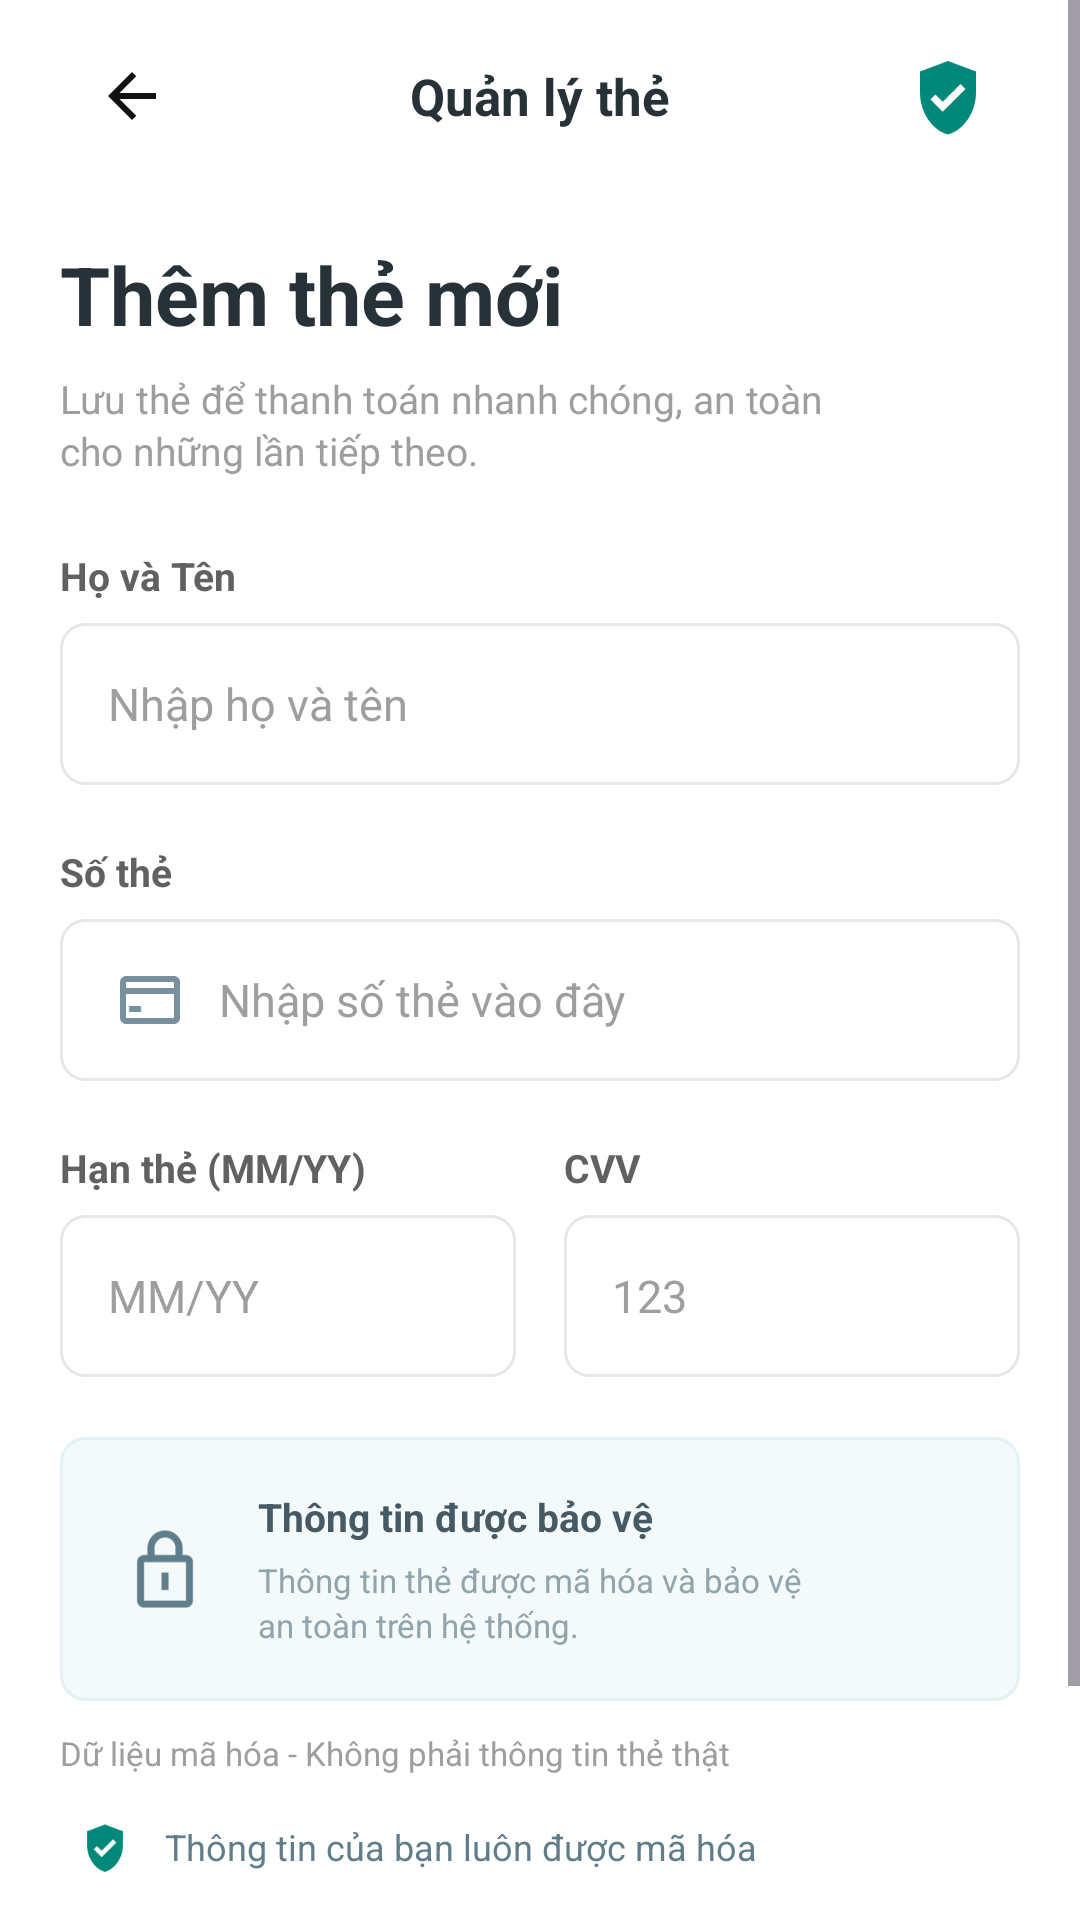

The Android layout XML behind this screen, and the referenced resources:
<!-- AndroidManifest.xml: application theme Theme.ShoeStoreApplication -->
<!-- res/layout/activity_add_card.xml -->
<?xml version="1.0" encoding="utf-8"?>
<ScrollView
    xmlns:android="http://schemas.android.com/apk/res/android"
    xmlns:tools="http://schemas.android.com/tools"
    android:layout_width="match_parent"
    android:layout_height="match_parent"
    android:background="#FFFFFF"
    android:fillViewport="true"
    android:overScrollMode="never"
    tools:ignore="HardcodedText,SpellCheckingInspection">

    <LinearLayout
        android:layout_width="match_parent"
        android:layout_height="match_parent"
        android:orientation="vertical"
        android:paddingStart="20dp"
        android:paddingEnd="20dp">

        <LinearLayout
            android:layout_width="match_parent"
            android:layout_height="64dp"
            android:gravity="center_vertical"
            android:orientation="horizontal">

            <ImageView
                android:id="@+id/btnBack"
                android:layout_width="48dp"
                android:layout_height="48dp"
                android:padding="12dp"
                android:src="@drawable/ic_back"
                android:contentDescription="Quay lại"
                android:clickable="true"
                android:focusable="true" />

            <TextView
                android:layout_width="0dp"
                android:layout_height="wrap_content"
                android:layout_weight="1"
                android:gravity="center"
                android:text="Quản lý thẻ"
                android:textColor="#263238"
                android:textSize="17sp"
                android:textStyle="bold" />

            <ImageView
                android:layout_width="48dp"
                android:layout_height="48dp"
                android:padding="10dp"
                android:src="@drawable/ic_security_check"
                android:contentDescription="Bảo mật" />

        </LinearLayout>

        <TextView
            android:layout_width="match_parent"
            android:layout_height="wrap_content"
            android:layout_marginTop="16dp"
            android:text="Thêm thẻ mới"
            android:textColor="#263238"
            android:textSize="27sp"
            android:textStyle="bold" />

        <TextView
            android:layout_width="match_parent"
            android:layout_height="wrap_content"
            android:layout_marginTop="8dp"
            android:text="Lưu thẻ để thanh toán nhanh chóng, an toàn&#10;cho những lần tiếp theo."
            android:textColor="#9E9E9E"
            android:textSize="13sp"
            android:lineSpacingExtra="2dp" />

        <TextView
            android:layout_width="match_parent"
            android:layout_height="wrap_content"
            android:layout_marginTop="24dp"
            android:text="Họ và Tên"
            android:textColor="#616161"
            android:textSize="13sp"
            android:textStyle="bold" />

        <EditText
            android:id="@+id/edtCardName"
            android:layout_width="match_parent"
            android:layout_height="54dp"
            android:layout_marginTop="7dp"
            android:background="@drawable/bg_card_input"
            android:hint="Nhập họ và tên"
            android:paddingStart="16dp"
            android:paddingEnd="16dp"
            android:textColor="#263238"
            android:textColorHint="#9E9E9E"
            android:textSize="15sp"
            android:singleLine="true"
            android:inputType="textCapWords"
            android:importantForAutofill="no" />

        <TextView
            android:layout_width="match_parent"
            android:layout_height="wrap_content"
            android:layout_marginTop="20dp"
            android:text="Số thẻ"
            android:textColor="#616161"
            android:textSize="13sp"
            android:textStyle="bold" />

        <LinearLayout
            android:layout_width="match_parent"
            android:layout_height="54dp"
            android:layout_marginTop="7dp"
            android:background="@drawable/bg_card_input"
            android:gravity="center_vertical"
            android:orientation="horizontal"
            android:paddingStart="14dp"
            android:paddingEnd="12dp">

            <ImageView
                android:layout_width="32dp"
                android:layout_height="32dp"
                android:padding="4dp"
                android:src="@drawable/ic_card"
                android:contentDescription="Thẻ ngân hàng" />

            <EditText
                android:id="@+id/edtCardNumber"
                android:layout_width="0dp"
                android:layout_height="match_parent"
                android:layout_weight="1"
                android:background="@android:color/transparent"
                android:hint="Nhập số thẻ vào đây"
                android:paddingStart="7dp"
                android:paddingEnd="6dp"
                android:textColor="#263238"
                android:textColorHint="#9E9E9E"
                android:textSize="15sp"
                android:singleLine="true"
                android:inputType="number"
                android:maxLength="19"
                android:importantForAutofill="no" />

        </LinearLayout>


        
        <LinearLayout
            android:layout_width="match_parent"
            android:layout_height="wrap_content"
            android:layout_marginTop="20dp"
            android:orientation="horizontal"
            android:baselineAligned="false">

            <LinearLayout
                android:layout_width="0dp"
                android:layout_height="wrap_content"
                android:layout_weight="1"
                android:orientation="vertical"
                android:layout_marginEnd="8dp">

                <TextView
                    android:layout_width="match_parent"
                    android:layout_height="wrap_content"
                    android:text="Hạn thẻ (MM/YY)"
                    android:textColor="#616161"
                    android:textSize="13sp"
                    android:textStyle="bold" />

                <EditText
                    android:id="@+id/edtExpiry"
                    android:layout_width="match_parent"
                    android:layout_height="54dp"
                    android:layout_marginTop="7dp"
                    android:background="@drawable/bg_card_input"
                    android:hint="MM/YY"
                    android:paddingStart="16dp"
                    android:paddingEnd="12dp"
                    android:textColor="#263238"
                    android:textColorHint="#9E9E9E"
                    android:textSize="15sp"
                    android:singleLine="true"
                    android:inputType="number"
                    android:maxLength="5"
                    android:importantForAutofill="no" />
            </LinearLayout>

            <LinearLayout
                android:layout_width="0dp"
                android:layout_height="wrap_content"
                android:layout_weight="1"
                android:orientation="vertical"
                android:layout_marginStart="8dp">

                <TextView
                    android:layout_width="match_parent"
                    android:layout_height="wrap_content"
                    android:text="CVV"
                    android:textColor="#616161"
                    android:textSize="13sp"
                    android:textStyle="bold" />

                <EditText
                    android:id="@+id/edtCvv"
                    android:layout_width="match_parent"
                    android:layout_height="54dp"
                    android:layout_marginTop="7dp"
                    android:background="@drawable/bg_card_input"
                    android:hint="123"
                    android:paddingStart="16dp"
                    android:paddingEnd="12dp"
                    android:textColor="#263238"
                    android:textColorHint="#9E9E9E"
                    android:textSize="15sp"
                    android:singleLine="true"
                    android:inputType="numberPassword"
                    android:maxLength="4"
                    android:importantForAutofill="no" />
            </LinearLayout>
        </LinearLayout>

        <LinearLayout
            android:layout_width="match_parent"
            android:layout_height="88dp"
            android:layout_marginTop="20dp"
            android:background="@drawable/bg_card_security"
            android:gravity="center_vertical"
            android:orientation="horizontal"
            android:paddingStart="15dp"
            android:paddingEnd="14dp">

            <ImageView
                android:layout_width="40dp"
                android:layout_height="40dp"
                android:padding="6dp"
                android:src="@drawable/ic_lock"
                android:contentDescription="Thông tin được bảo vệ" />

            <LinearLayout
                android:layout_width="0dp"
                android:layout_height="wrap_content"
                android:layout_weight="1"
                android:orientation="vertical"
                android:paddingStart="11dp">

                <TextView
                    android:layout_width="match_parent"
                    android:layout_height="wrap_content"
                    android:text="Thông tin được bảo vệ"
                    android:textColor="#455A64"
                    android:textSize="13sp"
                    android:textStyle="bold" />

                <TextView
                    android:layout_width="match_parent"
                    android:layout_height="wrap_content"
                    android:layout_marginTop="5dp"
                    android:text="Thông tin thẻ được mã hóa và bảo vệ&#10;an toàn trên hệ thống."
                    android:textColor="#90A4AE"
                    android:textSize="11sp"
                    android:lineSpacingExtra="2dp" />

            </LinearLayout>

        </LinearLayout>

        <TextView
            android:layout_width="match_parent"
            android:layout_height="wrap_content"
            android:layout_marginTop="10dp"
            android:text="Dữ liệu mã hóa - Không phải thông tin thẻ thật"
            android:textColor="#9E9E9E"
            android:textSize="11sp" />


        <LinearLayout
            android:layout_width="match_parent"
            android:layout_height="42dp"
            android:layout_marginTop="3dp"
            android:gravity="center_vertical"
            android:orientation="horizontal">

            <ImageView
                android:layout_width="30dp"
                android:layout_height="30dp"
                android:padding="6dp"
                android:src="@drawable/ic_security_check"
                android:contentDescription="Bảo mật" />

            <TextView
                android:layout_width="wrap_content"
                android:layout_height="wrap_content"
                android:paddingStart="5dp"
                android:text="Thông tin của bạn luôn được mã hóa"
                android:textColor="#607D8B"
                android:textSize="12sp" />

        </LinearLayout>

        <Button
            android:id="@+id/btnSaveCard"
            android:layout_width="match_parent"
            android:layout_height="54dp"
            android:layout_marginTop="18dp"
            android:layout_marginBottom="20dp"
            android:background="#FF3D00"
            android:gravity="center"
            android:text="Lưu thẻ"
            android:textAllCaps="false"
            android:textColor="#FFFFFF"
            android:textSize="15sp"
            android:textStyle="bold" />

    </LinearLayout>

</ScrollView>
<!-- resources referenced by this layout -->
<resources>
  <!-- drawable bg_card_input (drawable) -->
  <?xml version="1.0" encoding="utf-8"?>
  <shape xmlns:android="http://schemas.android.com/apk/res/android"
      android:shape="rectangle">
  
      <solid android:color="#FFFFFF" />
  
      <stroke
          android:width="1dp"
          android:color="#E5E7EB" />
  
      <corners android:radius="8dp" />
  
  </shape>
  <!-- drawable bg_card_security (drawable) -->
  <?xml version="1.0" encoding="utf-8"?>
  <shape xmlns:android="http://schemas.android.com/apk/res/android"
      android:shape="rectangle">
  
      <solid android:color="#F4FAF9" />
  
      <stroke
          android:width="1dp"
          android:color="#E0F2F1" />
  
      <corners android:radius="8dp" />
  
  </shape>
  <!-- drawable ic_back (drawable) -->
  <vector xmlns:android="http://schemas.android.com/apk/res/android"
      android:width="24dp"
      android:height="24dp"
      android:viewportWidth="24"
      android:viewportHeight="24">
      <path
          android:fillColor="#111111"
          android:pathData="M20,11H7.83l5.59-5.59L12,4l-8,8 8,8 1.41-1.41L7.83,13H20V11Z"/>
  </vector>
  <!-- drawable ic_card (drawable) -->
  <?xml version="1.0" encoding="utf-8"?>
  <vector xmlns:android="http://schemas.android.com/apk/res/android"
      android:width="24dp"
      android:height="24dp"
      android:viewportWidth="24"
      android:viewportHeight="24">
  
      <path
          android:fillColor="#78909C"
          android:pathData="M20,4H4C2.9,4 2,4.9 2,6V18C2,19.1 2.9,20 4,20H20C21.1,20 22,19.1 22,18V6C22,4.9 21.1,4 20,4ZM20,18H4V10H20V18ZM20,8H4V6H20V8Z" />
  
      <path
          android:fillColor="#78909C"
          android:pathData="M5,14H9V16H5V14Z" />
  
  </vector>
  <!-- drawable ic_lock (drawable) -->
  <?xml version="1.0" encoding="utf-8"?>
  <vector xmlns:android="http://schemas.android.com/apk/res/android"
      android:width="24dp"
      android:height="24dp"
      android:viewportWidth="24"
      android:viewportHeight="24">
  
      <path
          android:fillColor="#607D8B"
          android:pathData="M18,8H17V6C17,3.24 14.76,1 12,1S7,3.24 7,6V8H6C4.9,8 4,8.9 4,10V21C4,22.1 4.9,23 6,23H18C19.1,23 20,22.1 20,21V10C20,8.9 19.1,8 18,8ZM9,6C9,4.34 10.34,3 12,3S15,4.34 15,6V8H9V6ZM18,21H6V10H18V21Z" />
  
      <path
          android:fillColor="#607D8B"
          android:pathData="M11,13H13V18H11V13Z" />
  
  </vector>
  <!-- drawable ic_security_check (drawable) -->
  <?xml version="1.0" encoding="utf-8"?>
  <vector xmlns:android="http://schemas.android.com/apk/res/android"
      android:width="24dp"
      android:height="24dp"
      android:viewportWidth="24"
      android:viewportHeight="24">
  
      <path
          android:fillColor="#00897B"
          android:pathData="M12,2L4,5V11C4,16.55 7.41,21.74 12,23C16.59,21.74 20,16.55 20,11V5L12,2ZM10.5,16.5L7,13L8.41,11.59L10.5,13.67L15.59,8.58L17,10L10.5,16.5Z" />
  
  </vector>
  <style name="Theme.ShoeStoreApplication" parent="Base.Theme.ShoeStoreApplication" />
  <style name="Base.Theme.ShoeStoreApplication" parent="Theme.Material3.DayNight.NoActionBar">
          
          
      </style>
</resources>
